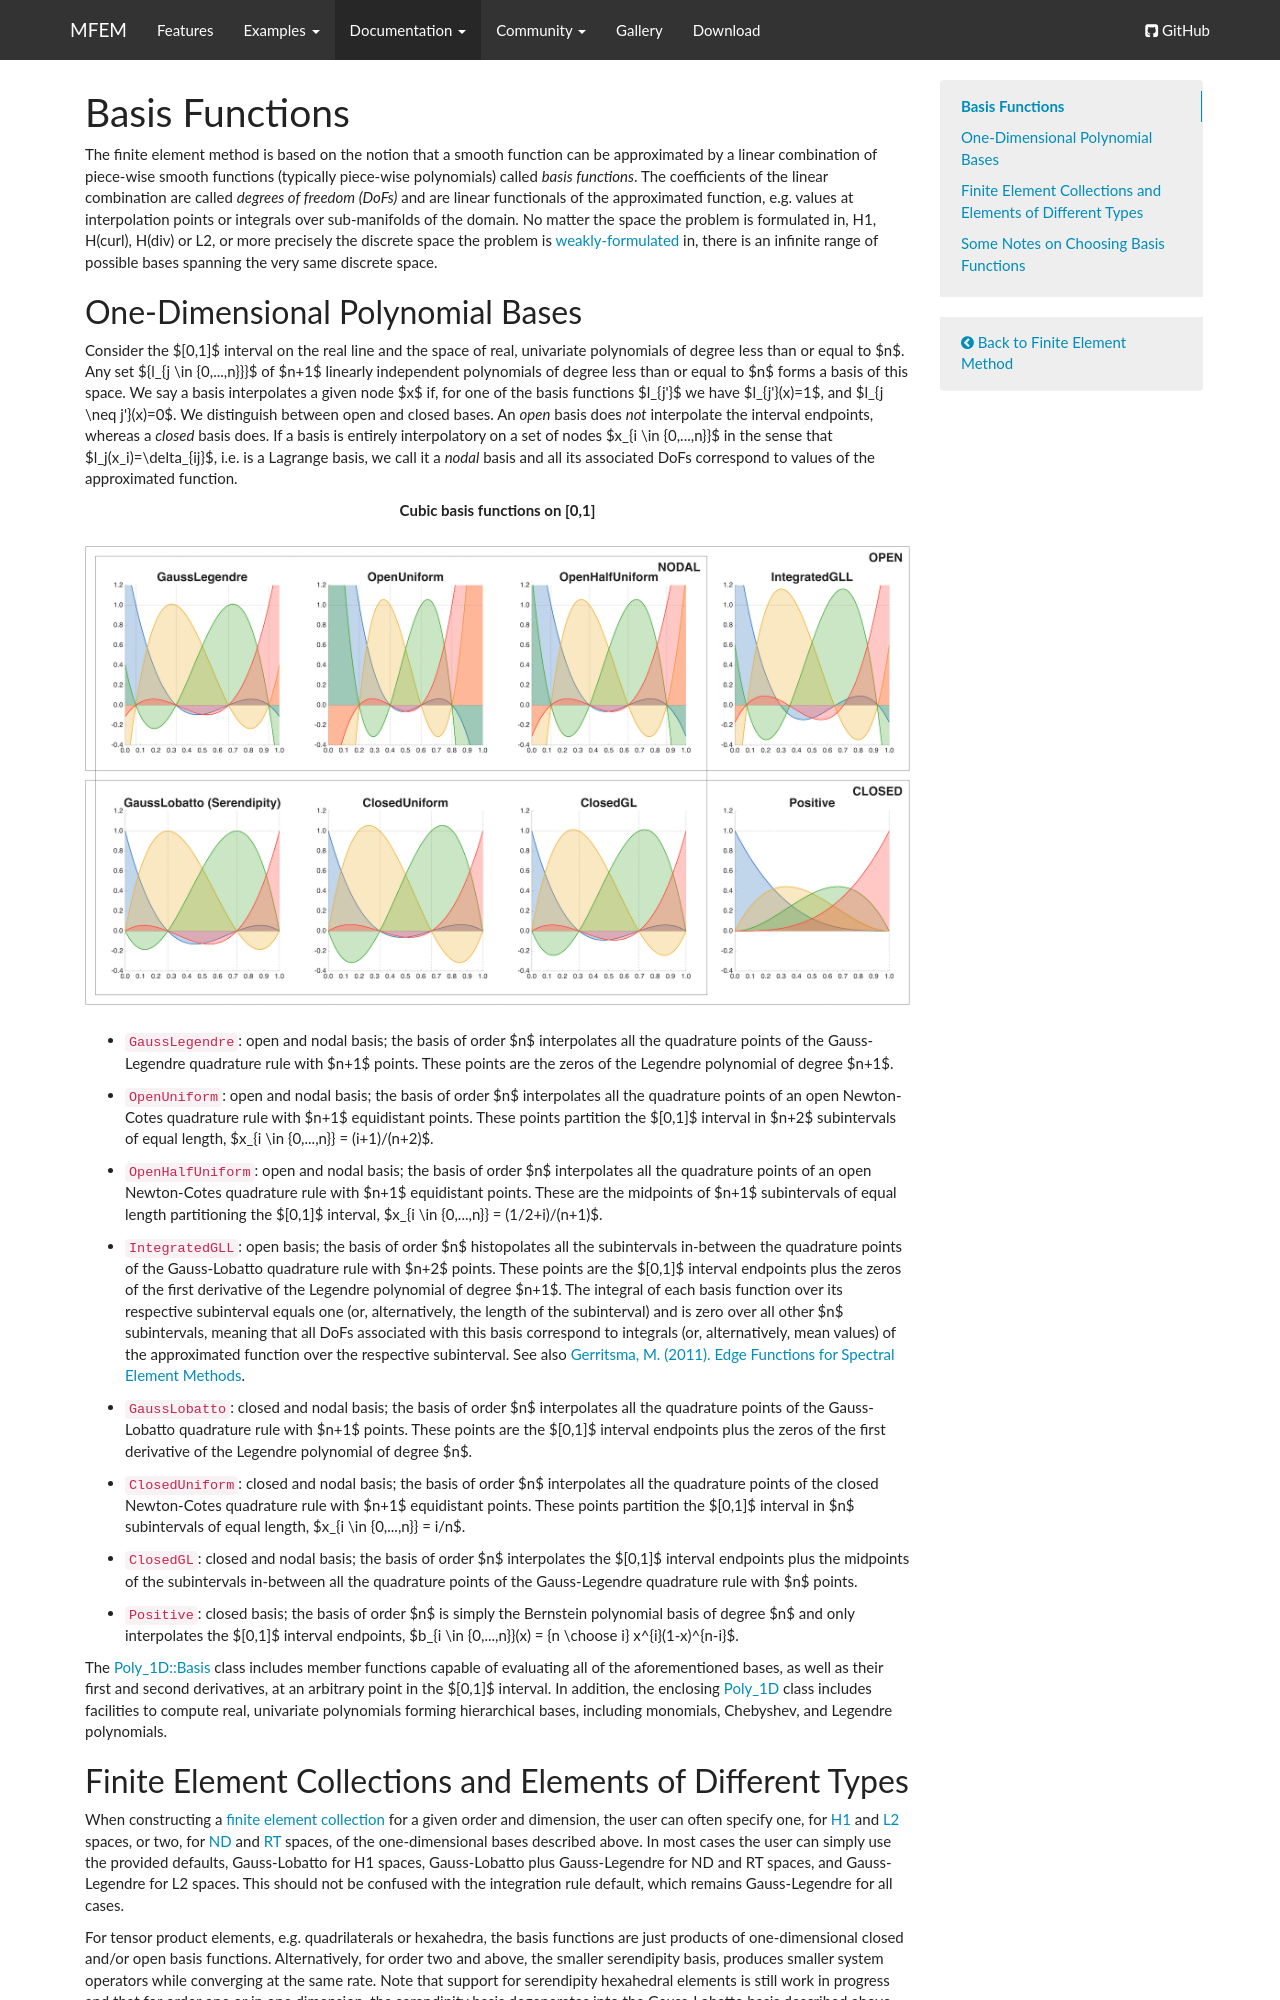

repository: mfem/web · page: basis-functions/index.html · generator: mkdocs

tag-fem:

# Basis Functions

The finite element method is based on the notion that a smooth function can be
approximated by a linear combination of piece-wise smooth functions (typically
piece-wise polynomials) called *basis functions*. The coefficients of the
linear combination are called *degrees of freedom (DoFs)* and are linear
functionals of the approximated function, e.g. values at interpolation points
or integrals over sub-manifolds of the domain. No matter the space the problem
is formulated in, H1, H(curl), H(div) or L2, or more precisely the discrete
space the problem is [weakly-formulated](fem_weak_form.md) in, there is an
infinite range of possible bases spanning the very same discrete space.

## One-Dimensional Polynomial Bases

Consider the $[0,1]$ interval on the real line and the space of real,
univariate polynomials of degree less than or equal to $n$. Any set
$\{l_{j \in {0,...,n}}\}$ of $n+1$ linearly independent polynomials of degree
less than or equal to $n$ forms a basis of this space. We say a basis
interpolates a given node $x$ if, for one of the basis functions $l_{j'}$ we
have $l_{j'}(x)=1$, and $l_{j \neq j'}(x)=0$. We distinguish between open and
closed bases. An *open* basis does *not* interpolate the interval endpoints,
whereas a *closed* basis does. If a basis is entirely interpolatory on a set of
nodes $x_{i \in {0,...,n}}$ in the sense that $l_j(x_i)=\delta_{ij}$, i.e. is a
Lagrange basis, we call it a *nodal* basis and all its associated DoFs
correspond to values of the approximated function.

<center>**Cubic basis functions on [0,1]**</center>
![](img/basis-functions.png)

- `GaussLegendre`: open and nodal basis; the basis of order $n$ interpolates
all the quadrature points of the Gauss-Legendre quadrature rule with $n+1$
points. These points are the zeros of the Legendre polynomial of degree $n+1$.

- `OpenUniform`: open and nodal basis; the basis of order $n$ interpolates all
the quadrature points of an open Newton-Cotes quadrature rule with $n+1$
equidistant points. These points partition the $[0,1]$ interval in $n+2$
subintervals of equal length, $x_{i \in {0,...,n}} = (i+1)/(n+2)$.

- `OpenHalfUniform`: open and nodal basis; the basis of order $n$ interpolates
all the quadrature points of an open Newton-Cotes quadrature rule with $n+1$
equidistant points. These are the midpoints of $n+1$ subintervals of equal
length partitioning the $[0,1]$ interval,
$x_{i \in {0,...,n}} = (1/2+i)/(n+1)$.

- `IntegratedGLL`: open basis; the basis of order $n$ histopolates all the
subintervals in-between the quadrature points of the Gauss-Lobatto quadrature
rule with $n+2$ points. These points are the $[0,1]$ interval endpoints plus
the zeros of the first derivative of the Legendre polynomial of degree $n+1$.
The integral of each basis function over its respective subinterval equals one
(or, alternatively, the length of the subinterval) and is zero over all other
$n$ subintervals, meaning that all DoFs associated with this basis correspond
to integrals (or, alternatively, mean values) of the approximated function over
the respective subinterval. See also [Gerritsma, M. (2011). Edge Functions for
Spectral Element Methods](https://doi.org/10.1007/978-3-642-15337-2_17).

- `GaussLobatto`: closed and nodal basis; the basis of order $n$ interpolates
all the quadrature points of the Gauss-Lobatto quadrature rule with $n+1$
points. These points are the $[0,1]$ interval endpoints plus the zeros of the
first derivative of the Legendre polynomial of degree $n$.

- `ClosedUniform`: closed and nodal basis; the basis of order $n$ interpolates
all the quadrature points of the closed Newton-Cotes quadrature rule with $n+1$
equidistant points. These points partition the $[0,1]$ interval in $n$
subintervals of equal length, $x_{i \in {0,...,n}} = i/n$.

- `ClosedGL`: closed and nodal basis; the basis of order $n$ interpolates the
$[0,1]$ interval endpoints plus the midpoints of the subintervals in-between
all the quadrature points of the Gauss-Legendre quadrature rule with $n$
points.

- `Positive`: closed basis; the basis of order $n$ is simply the Bernstein
polynomial basis of degree $n$ and only interpolates the $[0,1]$ interval
endpoints, $b_{i \in {0,...,n}}(x) = {n \choose i} x^{i}(1-x)^{n-i}$.

The [Poly_1D::Basis](https://docs.mfem.org/html/classmfem_1_1Poly__1D_1_1Basis.html) class includes member functions capable of
evaluating all of the aforementioned bases, as well as their first and second
derivatives, at an arbitrary point in the $[0,1]$ interval.
In addition, the enclosing [Poly_1D](https://docs.mfem.org/html/classmfem_1_1Poly__1D.html) class includes facilities to
compute real, univariate polynomials forming hierarchical bases, including
monomials, Chebyshev, and Legendre polynomials.
